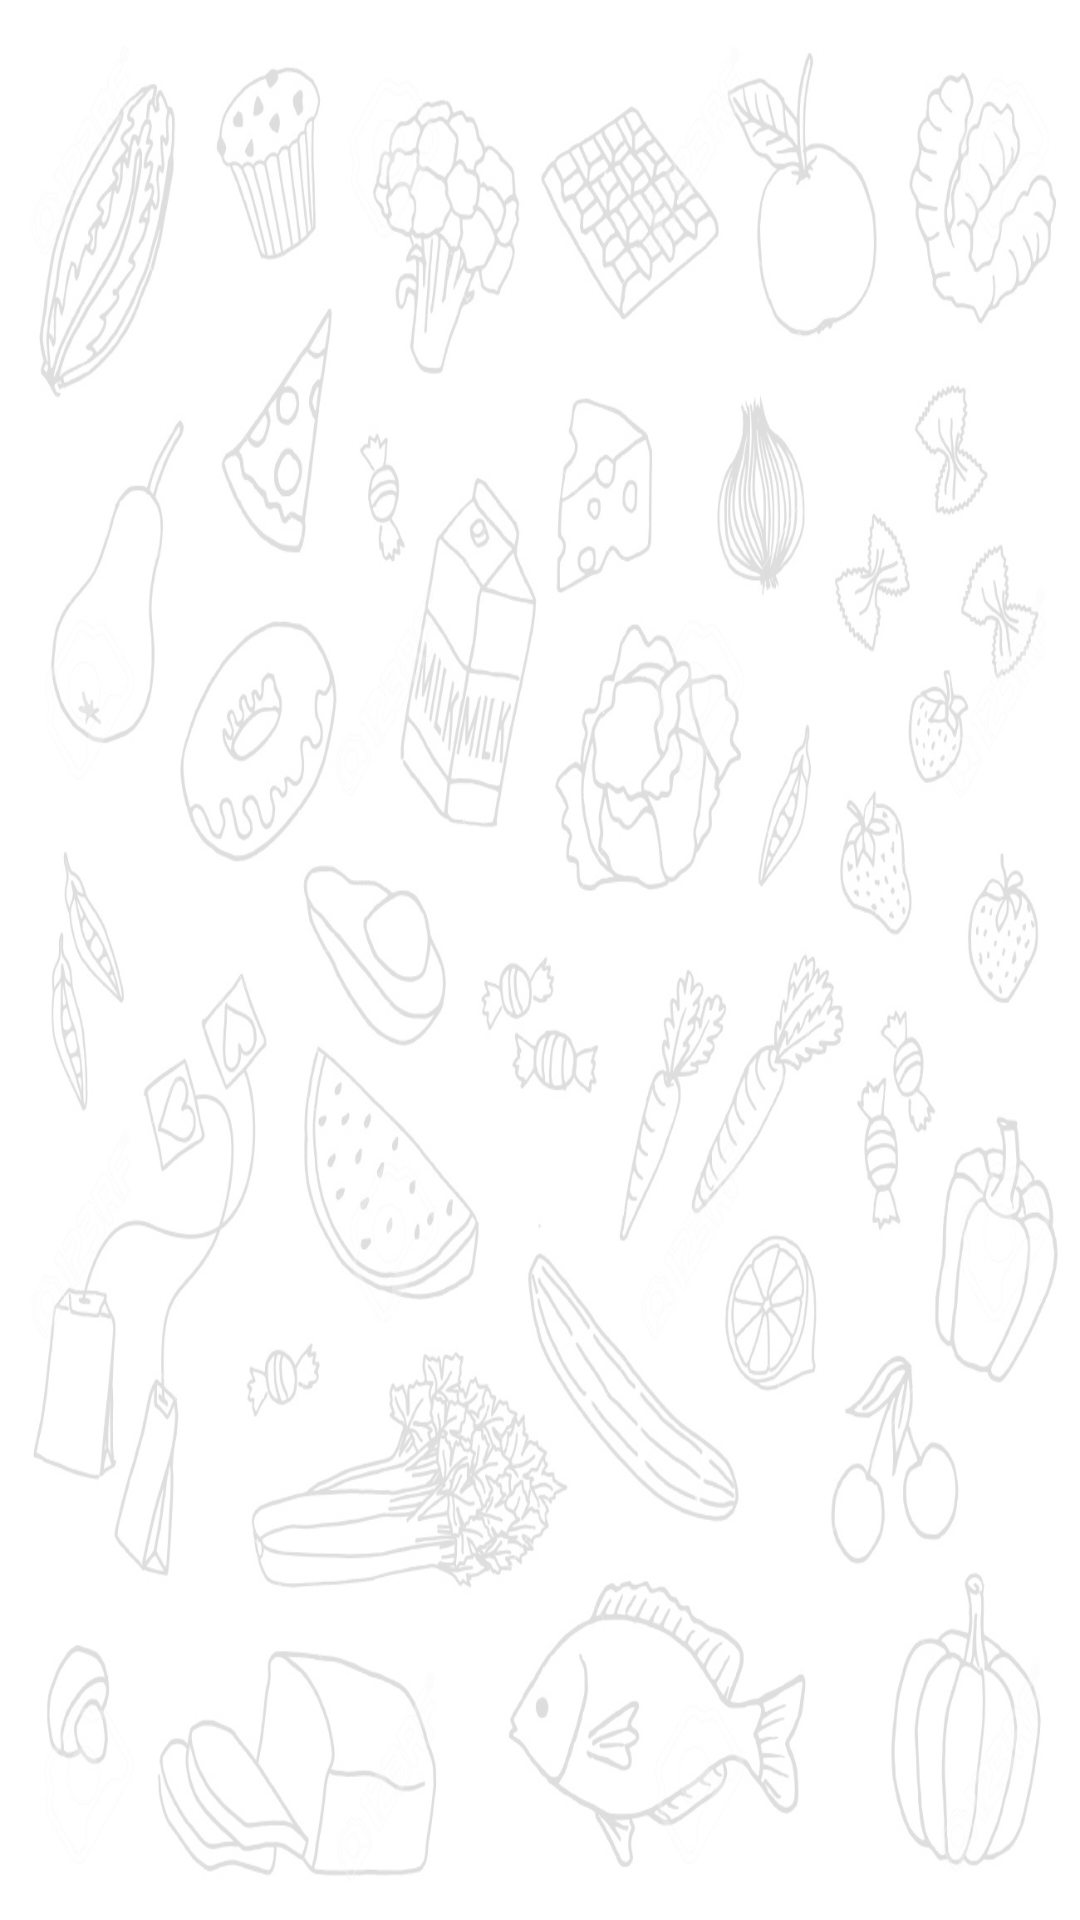

Produce the Android XML layout that renders to this screen, including the resource entries it uses.
<!-- AndroidManifest.xml: application theme Theme.GetIt -->
<!-- res/layout/activity_user_items.xml -->
<?xml version="1.0" encoding="utf-8"?>
<androidx.constraintlayout.widget.ConstraintLayout xmlns:android="http://schemas.android.com/apk/res/android"
    xmlns:app="http://schemas.android.com/apk/res-auto"
    xmlns:tools="http://schemas.android.com/tools"
    android:layout_width="match_parent"
    android:layout_height="match_parent"
    android:background="@drawable/grocery_doodle"
    android:backgroundTint="#DDFFFFFF"
    android:backgroundTintMode="src_over"
    tools:context=".UserItems"
    android:theme="@style/AppTheme.NoActionBar">

    <androidx.recyclerview.widget.RecyclerView
        android:id="@+id/recycler_user_items"
        android:layout_width="match_parent"
        android:layout_height="match_parent"
        app:layout_constraintBottom_toBottomOf="parent"
        app:layout_constraintEnd_toEndOf="parent"
        app:layout_constraintStart_toStartOf="parent"
        app:layout_constraintTop_toBottomOf="parent" />

</androidx.constraintlayout.widget.ConstraintLayout>
<!-- resources referenced by this layout -->
<resources>
  <!-- drawable grocery_doodle: jpg bitmap (drawable, 200867 bytes) -->
  <style name="AppTheme.NoActionBar" parent="Theme.MaterialComponents.Light.DarkActionBar">
          <item name="windowActionBar">false</item>
          <item name="windowNoTitle">true</item>
          <item name="android:windowFullscreen">true</item>
          <item name="android:titleTextStyle">@style/myTheme.ActionBar.Text</item>
      </style>
  <style name="Theme.GetIt" parent="Theme.MaterialComponents.Light.DarkActionBar">
  
  
  
  
  
  
  
  
  
  
          
      </style>
  <style name="myTheme.ActionBar.Text" parent="@android:style/TextAppearance">
          <item name="android:textColor">@color/black</item>
          <item name="titleTextColor">@color/black</item>&gt;
      </style>
  <!-- not gathered from this repository: default colours our renderer supplied (Android Studio template values) -->
  <color name="black">#FF000000</color>
</resources>
